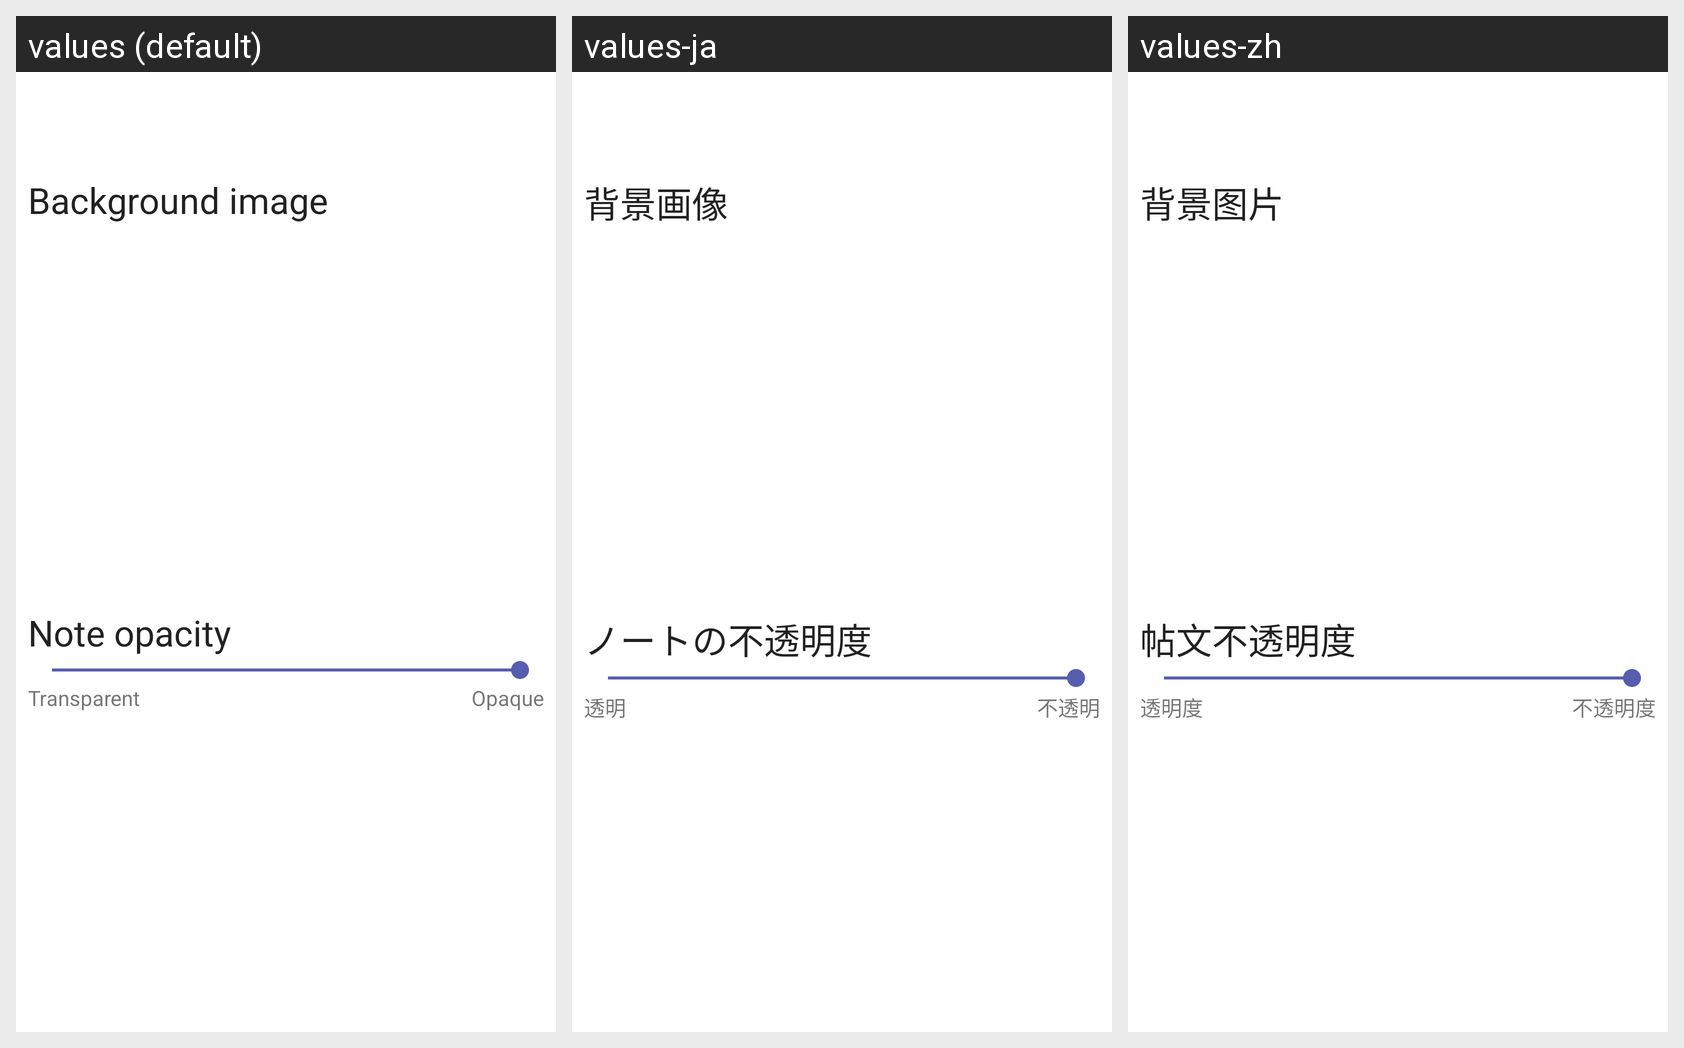

Here is an Android app screen in its default locale and in the app's own translations. Write out the translated-string differences for the strings that appear on this screen.
Android screen res/layout/activity_setting_appearance.xml rendered under 3 locales, left to right: values (default), values-ja, values-zh. Device: Nexus 5 (rendered at 1080×1920; each locale shown at half size, 540×960, under a caption strip naming it); theme AppTheme.
Strings drawn on this screen, with the default value and each locale's value (text and hints the layout hard-codes, and strings that could not be matched under every locale, appear in the picture but are not listed):

background_image
  values: Background image
  values-ja: 背景画像
  values-zh: 背景图片

note_opacity
  values: Note opacity
  values-ja: ノートの不透明度
  values-zh: 帖文不透明度

transparent
  values: Transparent
  values-ja: 透明
  values-zh: 透明度

opaque
  values: Opaque
  values-ja: 不透明
  values-zh: 不透明度
